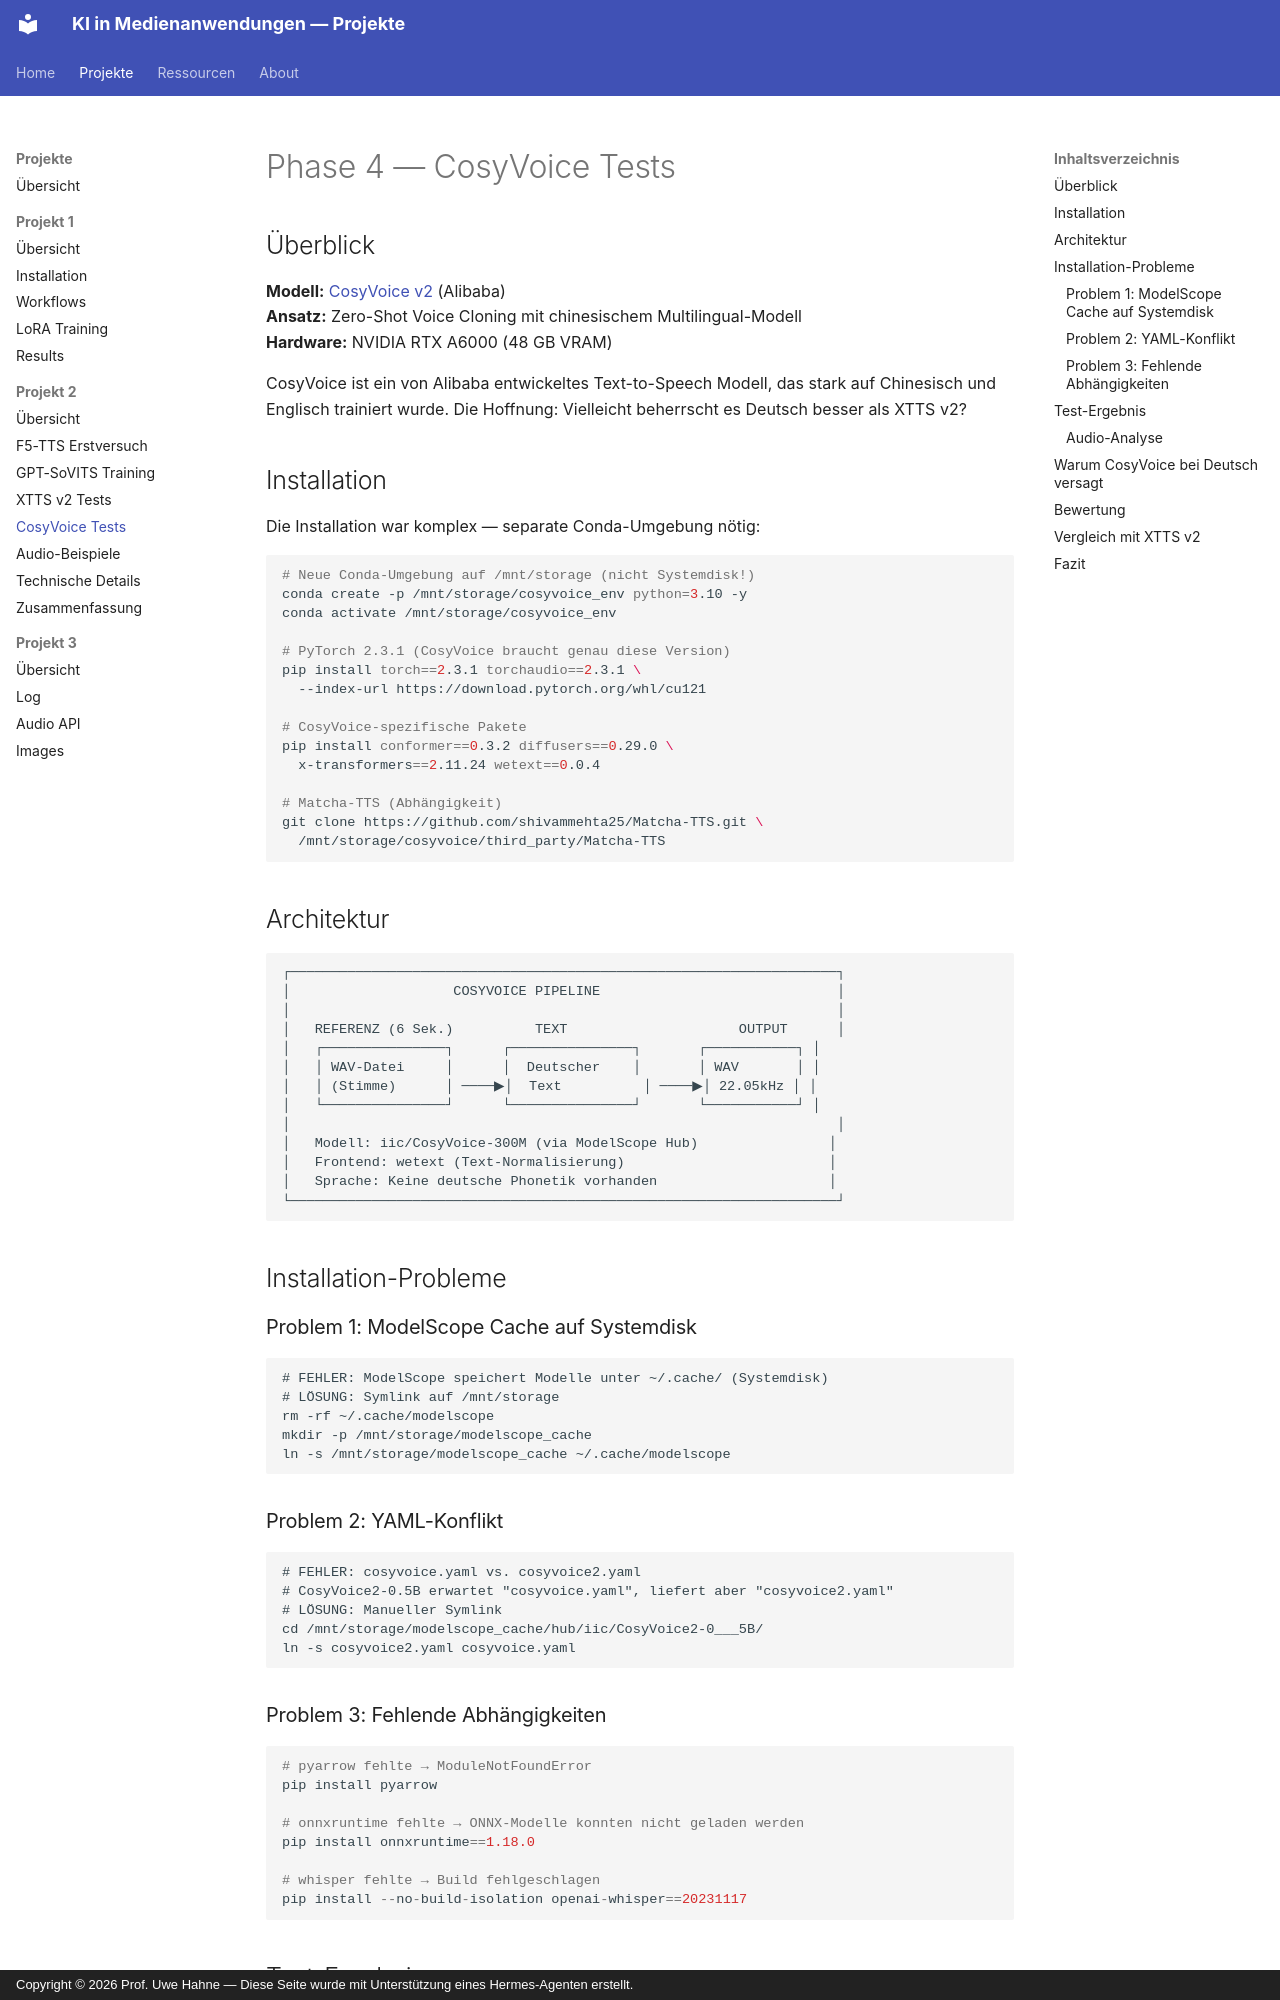

repository: KIMBOT26/GenAI-Projects26 · page: projects/project02/cosyvoice/index.html · generator: mkdocs · copyright: Copyright © 2026 Prof. Uwe Hahne — Diese Seite wurde mit Unterstützung eines Hermes-Agenten erstellt.

# Phase 4 — CosyVoice Tests

## Überblick

**Modell:** [CosyVoice v2](https://github.com/FunAudioLLM/CosyVoice) (Alibaba)  
**Ansatz:** Zero-Shot Voice Cloning mit chinesischem Multilingual-Modell  
**Hardware:** NVIDIA RTX A6000 (48 GB VRAM)

CosyVoice ist ein von Alibaba entwickeltes Text-to-Speech Modell, das stark auf Chinesisch und Englisch trainiert wurde. Die Hoffnung: Vielleicht beherrscht es Deutsch besser als XTTS v2?

## Installation

Die Installation war komplex — separate Conda-Umgebung nötig:

```bash
# Neue Conda-Umgebung auf /mnt/storage (nicht Systemdisk!)
conda create -p /mnt/storage/cosyvoice_env python=3.10 -y
conda activate /mnt/storage/cosyvoice_env

# PyTorch 2.3.1 (CosyVoice braucht genau diese Version)
pip install torch==2.3.1 torchaudio==2.3.1 \
  --index-url https://download.pytorch.org/whl/cu121

# CosyVoice-spezifische Pakete
pip install conformer==0.3.2 diffusers==0.29.0 \
  x-transformers==2.11.24 wetext==0.0.4

# Matcha-TTS (Abhängigkeit)
git clone https://github.com/shivammehta25/Matcha-TTS.git \
  /mnt/storage/cosyvoice/third_party/Matcha-TTS
```

## Architektur

```text
┌───────────────────────────────────────────────────────────────────┐
│                    COSYVOICE PIPELINE                             │
│                                                                   │
│   REFERENZ (6 Sek.)          TEXT                     OUTPUT      │
│   ┌───────────────┐      ┌───────────────┐       ┌───────────┐ │
│   │ WAV-Datei     │      │  Deutscher    │       │ WAV       │ │
│   │ (Stimme)      │ ────▶│  Text          │ ────▶│ 22.05kHz │ │
│   └───────────────┘      └───────────────┘       └───────────┘ │
│                                                                   │
│   Modell: iic/CosyVoice-300M (via ModelScope Hub)                │
│   Frontend: wetext (Text-Normalisierung)                         │
│   Sprache: Keine deutsche Phonetik vorhanden                     │
└───────────────────────────────────────────────────────────────────┘
```

## Installation-Probleme

### Problem 1: ModelScope Cache auf Systemdisk

```
# FEHLER: ModelScope speichert Modelle unter ~/.cache/ (Systemdisk)
# LÖSUNG: Symlink auf /mnt/storage
rm -rf ~/.cache/modelscope
mkdir -p /mnt/storage/modelscope_cache
ln -s /mnt/storage/modelscope_cache ~/.cache/modelscope
```

### Problem 2: YAML-Konflikt

```
# FEHLER: cosyvoice.yaml vs. cosyvoice2.yaml
# CosyVoice2-0.5B erwartet "cosyvoice.yaml", liefert aber "cosyvoice2.yaml"
# LÖSUNG: Manueller Symlink
cd /mnt/storage/modelscope_cache/hub/iic/CosyVoice2-0___5B/
ln -s cosyvoice2.yaml cosyvoice.yaml
```
